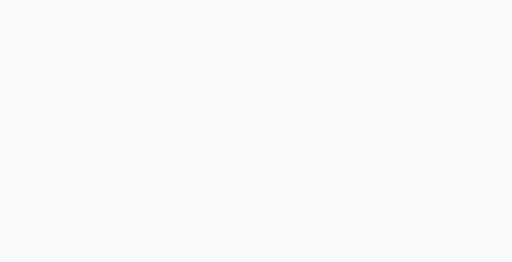
t = 0.00 s
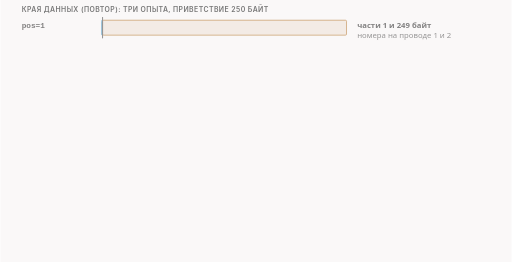
t = 1.61 s
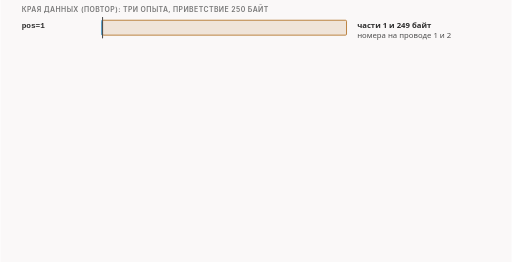
t = 3.41 s
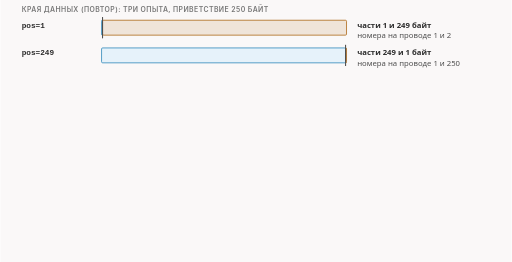
t = 4.84 s
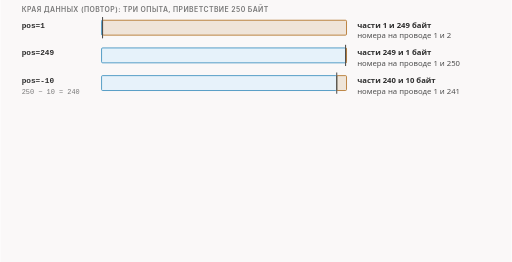
t = 6.64 s
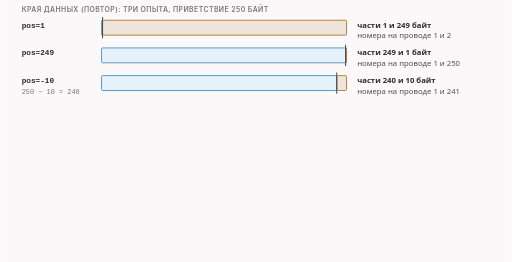
t = 8.44 s

The animated SVG that drew these frames (rendered in a browser with its animation timeline set to each time). Animation: 24 CSS @keyframes rules; frames cover the first 8.44 s, repeats indefinitely.

<svg xmlns="http://www.w3.org/2000/svg" class="v05-s10-edges-names" viewBox="0 0 960 492" width="960" height="492" role="img" aria-labelledby="v05-s10-edges-names-t v05-s10-edges-names-d">
<title id="v05-s10-edges-names-t">Края данных и семь имён подряд</title>
<desc id="v05-s10-edges-names-d">Края данных и семь меток подряд на нашем приветствии в 250 байт: pos=1 даёт части 1 и 249 байт с номерами 1 и 2, pos=249 даёт 249 и 1 с номерами 1 и 250, pos=-10 считается от конца (250 минус 10 равно 240) и даёт 240 и 10 с номерами 1 и 241, а семь меток extlen, sniext, host, sld, midsld, endsld и endhost с позициями 86, 92, 97, 101, 104, 108 и 112 дают семь разрезов и восемь пакетов по 86, 6, 5, 4, 3, 4, 4 и 138 байт, где самый маленький в 3 байта это exa; пустых частей не бывает, а коротких бывает сколько угодно.</desc>
<style>.v05-s10-edges-names{--fg:var(--dark,#2b2b2b);--fg2:var(--darkgray,#4e4e4e);--mute:var(--gray,#767676);--line:var(--lightgray,#d4d4d4);--acc:var(--secondary,#1f7fb5);--tint:var(--highlight,rgba(178,225,255,.28));--bg:var(--light,#faf8f8);--rej:#c4372b;--rejt:rgba(196,55,43,.10);--ok:#237a4b;--okt:rgba(35,122,75,.11);--amb:#a8610a;--ambt:rgba(168,97,10,.13)}
@media (prefers-color-scheme:dark){.v05-s10-edges-names{--fg:var(--dark,#ebebec);--fg2:var(--darkgray,#d4d4d4);--mute:var(--gray,#9a9a9a);--line:var(--lightgray,#4a474a);--acc:var(--secondary,#b2e1ff);--tint:var(--highlight,rgba(178,225,255,.14));--bg:var(--light,#161618);--rej:#ff8f80;--rejt:rgba(255,143,128,.14);--ok:#7fd9a1;--okt:rgba(127,217,161,.13);--amb:#f0b866;--ambt:rgba(240,184,102,.14)}}
.v05-s10-edges-names .bg{fill:var(--bg)}
.v05-s10-edges-names text{font-family:var(--bodyFont,'Source Sans 3'),system-ui,-apple-system,'Segoe UI',Roboto,sans-serif;font-size:16px;fill:var(--fg2);paint-order:stroke;stroke:var(--bg);stroke-width:4px;stroke-linejoin:round}
.v05-s10-edges-names .tk{font-weight:600;fill:var(--fg)}
.v05-s10-edges-names .sm{font-size:14.5px}
.v05-s10-edges-names .m{font-family:var(--codeFont,'JetBrains Mono'),ui-monospace,'Cascadia Code',Consolas,monospace;font-size:14.5px}
.v05-s10-edges-names .mk{font-family:var(--codeFont,'JetBrains Mono'),ui-monospace,'Cascadia Code',Consolas,monospace;font-size:14.5px;font-weight:600;fill:var(--fg)}
.v05-s10-edges-names .hx{font-family:var(--codeFont,'JetBrains Mono'),ui-monospace,'Cascadia Code',Consolas,monospace;font-size:14px;font-weight:600;fill:var(--fg);stroke:none}
.v05-s10-edges-names .ix{font-family:var(--codeFont,'JetBrains Mono'),ui-monospace,'Cascadia Code',Consolas,monospace;font-size:13px;fill:var(--mute);stroke:none}
.v05-s10-edges-names .ml{font-family:var(--codeFont,'JetBrains Mono'),ui-monospace,'Cascadia Code',Consolas,monospace;font-size:17px;font-weight:600;fill:var(--fg)}
.v05-s10-edges-names .cap{font-family:var(--headerFont,Inter),system-ui,-apple-system,'Segoe UI',Roboto,sans-serif;font-size:13px;font-weight:600;letter-spacing:.06em;text-transform:uppercase;fill:var(--mute)}
.v05-s10-edges-names .mu{fill:var(--mute)}.v05-s10-edges-names .fg{fill:var(--fg)}.v05-s10-edges-names .acc{fill:var(--acc)}.v05-s10-edges-names .rej{fill:var(--rej)}.v05-s10-edges-names .ok{fill:var(--ok)}.v05-s10-edges-names .amb{fill:var(--amb)}
.v05-s10-edges-names .c{text-anchor:middle}.v05-s10-edges-names .r{text-anchor:end}.v05-s10-edges-names .ns{stroke:none}
.v05-s10-edges-names .bx{fill:var(--bg);stroke:var(--line);stroke-width:1.4}
.v05-s10-edges-names .bxs{fill:var(--bg);stroke:var(--mute);stroke-width:1.4}
.v05-s10-edges-names .bxa{fill:var(--tint);stroke:var(--acc);stroke-width:1.4}
.v05-s10-edges-names .bxr{fill:var(--rejt);stroke:var(--rej);stroke-width:1.4}
.v05-s10-edges-names .bxo{fill:var(--okt);stroke:var(--ok);stroke-width:1.4}
.v05-s10-edges-names .bxb{fill:var(--ambt);stroke:var(--amb);stroke-width:1.4}
.v05-s10-edges-names .pl{fill:var(--bg);stroke:var(--fg);stroke-width:1.6}
.v05-s10-edges-names .fs{fill:var(--mute);fill-opacity:.22;stroke:none}
.v05-s10-edges-names .bxn{fill:none;stroke:var(--fg);stroke-width:2}
.v05-s10-edges-names .bxd{fill:none;stroke:var(--mute);stroke-width:1.3;stroke-dasharray:5 4}
.v05-s10-edges-names .fa{fill:var(--tint);stroke:none}.v05-s10-edges-names .fr{fill:var(--rejt);stroke:none}.v05-s10-edges-names .fb{fill:var(--ambt);stroke:none}.v05-s10-edges-names .fo{fill:var(--okt);stroke:none}
.v05-s10-edges-names .lm{fill:none;stroke:var(--mute);stroke-width:1.4}
.v05-s10-edges-names .lmd{fill:none;stroke:var(--mute);stroke-width:1.4;stroke-dasharray:5 4}
.v05-s10-edges-names .la{fill:none;stroke:var(--acc);stroke-width:2}
.v05-s10-edges-names .lf{fill:none;stroke:var(--fg2);stroke-width:2}
.v05-s10-edges-names .lr{fill:none;stroke:var(--rej);stroke-width:2.4}
.v05-s10-edges-names .lcut{fill:none;stroke:var(--rej);stroke-width:1.8;stroke-dasharray:6 4}
.v05-s10-edges-names .lb{fill:none;stroke:var(--amb);stroke-width:2}
.v05-s10-edges-names .lo{fill:none;stroke:var(--ok);stroke-width:2.4}
.v05-s10-edges-names .hf{fill:var(--fg2)}.v05-s10-edges-names .ha{fill:var(--acc)}.v05-s10-edges-names .hr{fill:var(--rej)}.v05-s10-edges-names .hm{fill:var(--mute)}.v05-s10-edges-names .hb{fill:var(--amb)}
.v05-s10-edges-names .fun{fill:var(--tint);stroke:var(--acc);stroke-width:1;stroke-opacity:.55}
.v05-s10-edges-names .a{animation-duration:46s;animation-timing-function:cubic-bezier(.3,.6,.25,1);animation-iteration-count:infinite;animation-fill-mode:both}
@media (prefers-reduced-motion:reduce){.v05-s10-edges-names .a{animation:none}.v05-s10-edges-names .tr{display:none}}
.v05-s10-edges-names .bxg{fill:var(--mute);fill-opacity:.2;stroke:var(--mute);stroke-width:1.4}
@keyframes v05-s10-edges-names-k1{0.0%{opacity:0}1.739%{opacity:0}2.717%{opacity:1}96.304%{opacity:1}97.609%{opacity:0}100%{opacity:0}}.v05-s10-edges-names .e1{animation-name:v05-s10-edges-names-k1}@keyframes v05-s10-edges-names-k2{0.0%{opacity:0}3.261%{opacity:0}4.239%{opacity:1}96.304%{opacity:1}97.609%{opacity:0}100%{opacity:0}}.v05-s10-edges-names .e2{animation-name:v05-s10-edges-names-k2}@keyframes v05-s10-edges-names-k3{0.0%{opacity:0}8.478%{opacity:0}9.457%{opacity:1}96.304%{opacity:1}97.609%{opacity:0}100%{opacity:0}}.v05-s10-edges-names .e3{animation-name:v05-s10-edges-names-k3}@keyframes v05-s10-edges-names-k4{0.0%{opacity:0}13.696%{opacity:0}14.674%{opacity:1}96.304%{opacity:1}97.609%{opacity:0}100%{opacity:0}}.v05-s10-edges-names .e4{animation-name:v05-s10-edges-names-k4}@keyframes v05-s10-edges-names-k5{0.0%{opacity:0}19.565%{opacity:0}20.543%{opacity:1}96.304%{opacity:1}97.609%{opacity:0}100%{opacity:0}}.v05-s10-edges-names .e5{animation-name:v05-s10-edges-names-k5}@keyframes v05-s10-edges-names-k6{0.0%{opacity:0}23.913%{opacity:0}24.891%{opacity:1}96.304%{opacity:1}97.609%{opacity:0}100%{opacity:0}}.v05-s10-edges-names .e6{animation-name:v05-s10-edges-names-k6}@keyframes v05-s10-edges-names-k7{0.0%{opacity:0}26.087%{opacity:0}27.065%{opacity:1}96.304%{opacity:1}97.609%{opacity:0}100%{opacity:0}}.v05-s10-edges-names .e7{animation-name:v05-s10-edges-names-k7}@keyframes v05-s10-edges-names-k8{0.0%{opacity:0}28.261%{opacity:0}29.239%{opacity:1}96.304%{opacity:1}97.609%{opacity:0}100%{opacity:0}}.v05-s10-edges-names .e8{animation-name:v05-s10-edges-names-k8}@keyframes v05-s10-edges-names-k9{0.0%{opacity:0}30.87%{opacity:0}31.848%{opacity:1}96.304%{opacity:1}97.609%{opacity:0}100%{opacity:0}}.v05-s10-edges-names .e9{animation-name:v05-s10-edges-names-k9}@keyframes v05-s10-edges-names-k10{0.0%{opacity:0}33.478%{opacity:0}34.457%{opacity:1}96.304%{opacity:1}97.609%{opacity:0}100%{opacity:0}}.v05-s10-edges-names .e10{animation-name:v05-s10-edges-names-k10}@keyframes v05-s10-edges-names-k11{0.0%{opacity:0}36.087%{opacity:0}37.065%{opacity:1}96.304%{opacity:1}97.609%{opacity:0}100%{opacity:0}}.v05-s10-edges-names .e11{animation-name:v05-s10-edges-names-k11}@keyframes v05-s10-edges-names-k12{0.0%{opacity:0}38.696%{opacity:0}39.674%{opacity:1}96.304%{opacity:1}97.609%{opacity:0}100%{opacity:0}}.v05-s10-edges-names .e12{animation-name:v05-s10-edges-names-k12}@keyframes v05-s10-edges-names-k13{0.0%{opacity:0}41.304%{opacity:0}42.283%{opacity:1}96.304%{opacity:1}97.609%{opacity:0}100%{opacity:0}}.v05-s10-edges-names .e13{animation-name:v05-s10-edges-names-k13}@keyframes v05-s10-edges-names-k14{0.0%{opacity:0}43.913%{opacity:0}44.891%{opacity:1}96.304%{opacity:1}97.609%{opacity:0}100%{opacity:0}}.v05-s10-edges-names .e14{animation-name:v05-s10-edges-names-k14}@keyframes v05-s10-edges-names-k15{0.0%{opacity:0}47.826%{opacity:0}48.804%{opacity:1}96.304%{opacity:1}97.609%{opacity:0}100%{opacity:0}}.v05-s10-edges-names .e15{animation-name:v05-s10-edges-names-k15}@keyframes v05-s10-edges-names-k16{0.0%{opacity:0}49.13%{opacity:0}50.109%{opacity:1}96.304%{opacity:1}97.609%{opacity:0}100%{opacity:0}}.v05-s10-edges-names .e16{animation-name:v05-s10-edges-names-k16}@keyframes v05-s10-edges-names-k17{0.0%{opacity:0}50.435%{opacity:0}51.413%{opacity:1}96.304%{opacity:1}97.609%{opacity:0}100%{opacity:0}}.v05-s10-edges-names .e17{animation-name:v05-s10-edges-names-k17}@keyframes v05-s10-edges-names-k18{0.0%{opacity:0}51.739%{opacity:0}52.717%{opacity:1}96.304%{opacity:1}97.609%{opacity:0}100%{opacity:0}}.v05-s10-edges-names .e18{animation-name:v05-s10-edges-names-k18}@keyframes v05-s10-edges-names-k19{0.0%{opacity:0}53.043%{opacity:0}54.022%{opacity:1}96.304%{opacity:1}97.609%{opacity:0}100%{opacity:0}}.v05-s10-edges-names .e19{animation-name:v05-s10-edges-names-k19}@keyframes v05-s10-edges-names-k20{0.0%{opacity:0}54.348%{opacity:0}55.326%{opacity:1}96.304%{opacity:1}97.609%{opacity:0}100%{opacity:0}}.v05-s10-edges-names .e20{animation-name:v05-s10-edges-names-k20}@keyframes v05-s10-edges-names-k21{0.0%{opacity:0}55.652%{opacity:0}56.63%{opacity:1}96.304%{opacity:1}97.609%{opacity:0}100%{opacity:0}}.v05-s10-edges-names .e21{animation-name:v05-s10-edges-names-k21}@keyframes v05-s10-edges-names-k22{0.0%{opacity:0}56.957%{opacity:0}57.935%{opacity:1}96.304%{opacity:1}97.609%{opacity:0}100%{opacity:0}}.v05-s10-edges-names .e22{animation-name:v05-s10-edges-names-k22}@keyframes v05-s10-edges-names-k23{0.0%{opacity:0}59.783%{opacity:0}60.761%{opacity:1}96.304%{opacity:1}97.609%{opacity:0}100%{opacity:0}}.v05-s10-edges-names .e23{animation-name:v05-s10-edges-names-k23}@keyframes v05-s10-edges-names-k24{0.0%{opacity:0}61.957%{opacity:0}62.935%{opacity:1}96.304%{opacity:1}97.609%{opacity:0}100%{opacity:0}}.v05-s10-edges-names .e24{animation-name:v05-s10-edges-names-k24}</style>
<rect class="bg" x="0" y="0" width="960" height="492"/>
<g class="a e1"><text class="cap" x="40" y="22">края данных (повтор): три опыта, приветствие 250 байт</text></g>
<g class="a e2"><text class="mk" x="40" y="52">pos=1</text><rect class="bxa" x="190" y="38" width="1.8" height="28" rx="2"/><rect class="bxb" x="191.8" y="38" width="458.2" height="28" rx="2"/><path class="lf" d="M191.8 32L191.8 72"/><text class="tk sm" x="670" y="52">части 1 и 249 байт</text><text class="sm" x="670" y="72">номера на проводе 1 и 2</text></g>
<g class="a e3"><text class="mk" x="40" y="104">pos=249</text><rect class="bxa" x="190" y="90" width="458.2" height="28" rx="2"/><rect class="bxb" x="648.2" y="90" width="1.8" height="28" rx="2"/><path class="lf" d="M648.2 84L648.2 124"/><text class="tk sm" x="670" y="104">части 249 и 1 байт</text><text class="sm" x="670" y="124">номера на проводе 1 и 250</text></g>
<g class="a e4"><text class="mk" x="40" y="156">pos=-10</text><text class="ix" x="40" y="176">250 − 10 = 240</text><rect class="bxa" x="190" y="142" width="441.6" height="28" rx="2"/><rect class="bxb" x="631.6" y="142" width="18.4" height="28" rx="2"/><path class="lf" d="M631.6 136L631.6 176"/><text class="tk sm" x="670" y="156">части 240 и 10 байт</text><text class="sm" x="670" y="176">номера на проводе 1 и 241</text></g>
<g class="a e5"><text class="sm mu" x="40" y="202">Для цикла края ничего не значат: пустых частей не бывает, а коротких бывает сколько угодно.</text></g>
<g class="a e6"><text class="cap" x="40" y="240">семь меток подряд: семь разрезов, восемь пакетов</text></g>
<g class="a e7"><rect class="bxa" x="40" y="322" width="302.7" height="28" rx="1"/><rect class="bxb" x="342.7" y="322" width="21.1" height="28" rx="1"/><rect class="bxo" x="363.8" y="322" width="17.6" height="28" rx="1"/><rect class="bxr" x="381.4" y="322" width="14.1" height="28" rx="1"/><rect class="bxg" x="395.5" y="322" width="10.6" height="28" rx="1"/><rect class="bxa" x="406.1" y="322" width="14.1" height="28" rx="1"/><rect class="bxb" x="420.2" y="322" width="14.1" height="28" rx="1"/><rect class="bxo" x="434.2" y="322" width="485.8" height="28" rx="1"/></g>
<g class="a e8"><rect class="bx" x="53.7" y="262" width="92.6" height="24" rx="4"/><text class="mk c" x="100" y="279">extlen 86</text><path class="lm" d="M342.7 324 L342.7 308 L100 308 L100 286"/></g>
<g class="a e9"><rect class="bx" x="171.7" y="262" width="92.6" height="24" rx="4"/><text class="mk c" x="218" y="279">sniext 92</text><path class="lm" d="M363.8 324 L363.8 300 L218 300 L218 286"/></g>
<g class="a e10"><rect class="bx" x="298.4" y="262" width="75.1" height="24" rx="4"/><text class="mk c" x="336" y="279">host 97</text><path class="lm" d="M381.4 324 L381.4 292 L336 292 L336 286"/></g>
<g class="a e11"><rect class="bx" x="416.4" y="262" width="75.1" height="24" rx="4"/><text class="mk c" x="454" y="279">sld 101</text><path class="lm" d="M395.5 324 L395.5 292 L454 292 L454 286"/></g>
<g class="a e12"><rect class="bx" x="521.3" y="262" width="101.3" height="24" rx="4"/><text class="mk c" x="572" y="279">midsld 104</text><path class="lm" d="M406.1 324 L406.1 298 L572 298 L572 286"/></g>
<g class="a e13"><rect class="bx" x="639.3" y="262" width="101.3" height="24" rx="4"/><text class="mk c" x="690" y="279">endsld 108</text><path class="lm" d="M420.2 324 L420.2 304 L690 304 L690 286"/></g>
<g class="a e14"><rect class="bx" x="753" y="262" width="110.1" height="24" rx="4"/><text class="mk c" x="808" y="279">endhost 112</text><path class="lm" d="M434.2 324 L434.2 310 L808 310 L808 286"/></g>
<g class="a e15"><path class="lm" d="M191.4 352 L95 372"/><rect class="bx" x="45" y="372" width="100" height="52" rx="6"/><text class="mk c" x="95" y="396">86</text></g>
<g class="a e16"><path class="lm" d="M353.3 352 L205 372"/><rect class="bx" x="155" y="372" width="100" height="52" rx="6"/><text class="mk c" x="205" y="396">6</text></g>
<g class="a e17"><path class="lm" d="M372.6 352 L315 372"/><rect class="bx" x="265" y="372" width="100" height="52" rx="6"/><text class="mk c" x="315" y="396">5</text></g>
<g class="a e18"><path class="lm" d="M388.5 352 L425 372"/><rect class="bx" x="375" y="372" width="100" height="52" rx="6"/><text class="mk c" x="425" y="396">4</text><text class="m c" x="425" y="416">«www.»</text></g>
<g class="a e19"><path class="lm" d="M400.8 352 L535 372"/><rect class="bxb" x="485" y="372" width="100" height="52" rx="6"/><text class="mk c" x="535" y="396">3</text><text class="m c" x="535" y="416">«exa»</text></g>
<g class="a e20"><path class="lm" d="M413.1 352 L645 372"/><rect class="bx" x="595" y="372" width="100" height="52" rx="6"/><text class="mk c" x="645" y="396">4</text><text class="m c" x="645" y="416">«mple»</text></g>
<g class="a e21"><path class="lm" d="M427.2 352 L755 372"/><rect class="bx" x="705" y="372" width="100" height="52" rx="6"/><text class="mk c" x="755" y="396">4</text><text class="m c" x="755" y="416">«.com»</text></g>
<g class="a e22"><path class="lm" d="M677.1 352 L865 372"/><rect class="bx" x="815" y="372" width="100" height="52" rx="6"/><text class="mk c" x="865" y="396">138</text></g>
<g class="a e23"><rect class="bxn" x="393.5" y="319" width="14.6" height="34" rx="2"/></g>
<g class="a e24"><text class="sm" x="40" y="452">86 + 6 + 5 + 4 + 3 + 4 + 4 + 138 = 250. Самый маленький пакет 3 байта (exa).</text><text class="sm mu" x="40" y="474">Сервер нашей лаборатории принял все восемь. Смысл имён: выпуск «Где резать: метки».</text></g>
</svg>
